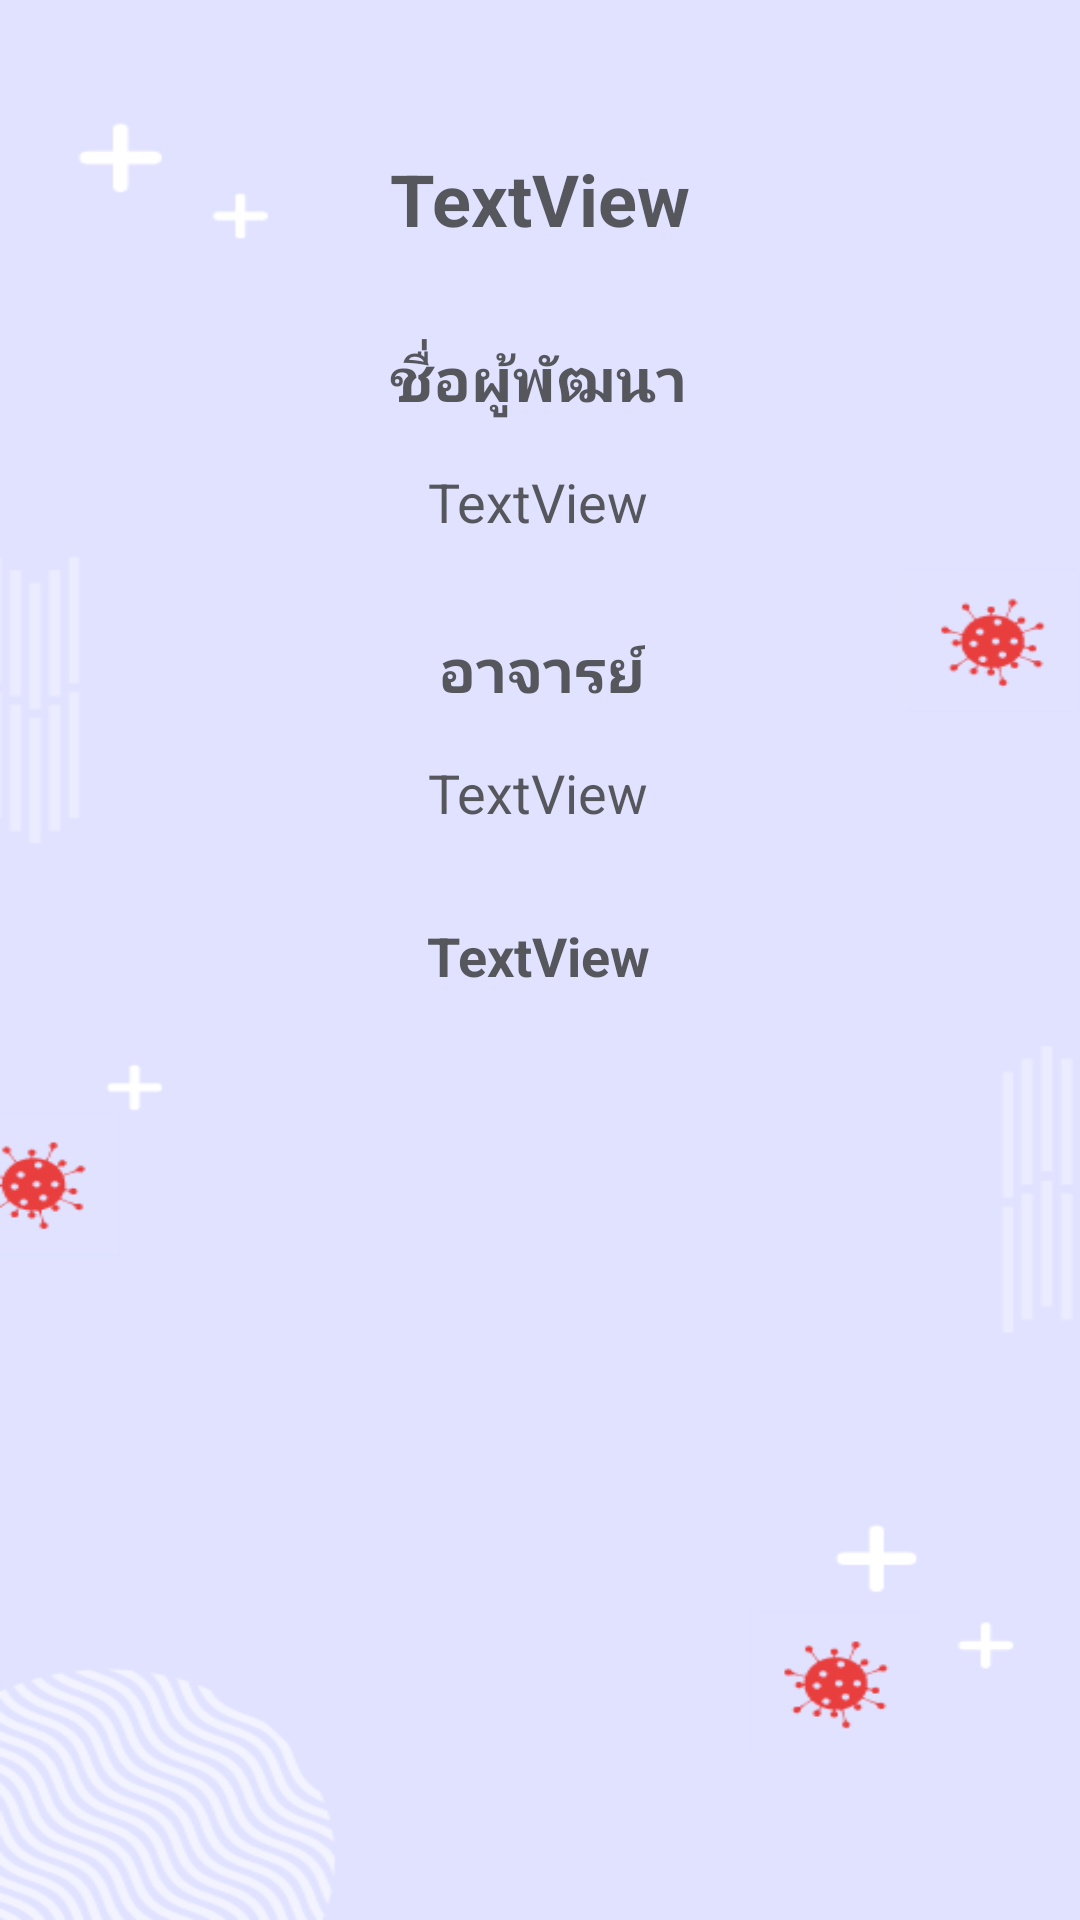

Produce the Android XML layout that renders to this screen, including the resource entries it uses.
<!-- AndroidManifest.xml: application theme Theme.LungCOVID19API24 -->
<!-- res/layout/activity_contact.xml -->
<?xml version="1.0" encoding="utf-8"?>
<androidx.constraintlayout.widget.ConstraintLayout xmlns:android="http://schemas.android.com/apk/res/android"
    xmlns:app="http://schemas.android.com/apk/res-auto"
    xmlns:tools="http://schemas.android.com/tools"
    android:layout_width="match_parent"
    android:layout_height="match_parent"
    android:background="@drawable/bgmenu"
    tools:context=".ContactActivity">

    <TextView
        android:id="@+id/textHeadCo"
        android:layout_width="wrap_content"
        android:layout_height="wrap_content"
        android:layout_marginStart="176dp"
        android:layout_marginTop="50dp"
        android:layout_marginEnd="177dp"
        android:text="TextView"
        android:textAlignment="center"
        android:textColor="#C1292929"
        android:textSize="24sp"
        android:textStyle="bold"
        app:layout_constraintEnd_toEndOf="parent"
        app:layout_constraintStart_toStartOf="parent"
        app:layout_constraintTop_toTopOf="parent" />

    <TextView
        android:id="@+id/textHead2"
        android:layout_width="wrap_content"
        android:layout_height="wrap_content"
        android:layout_marginStart="174dp"
        android:layout_marginTop="30dp"
        android:layout_marginEnd="175dp"
        android:text="ชื่อผู้พัฒนา"
        android:textAlignment="center"
        android:textColor="#C1292929"
        android:textSize="20sp"
        android:textStyle="bold"
        app:layout_constraintEnd_toEndOf="parent"
        app:layout_constraintStart_toStartOf="parent"
        app:layout_constraintTop_toBottomOf="@+id/textHeadCo" />

    <TextView
        android:id="@+id/textHead3"
        android:layout_width="wrap_content"
        android:layout_height="wrap_content"
        android:layout_marginStart="176dp"
        android:layout_marginTop="30dp"
        android:layout_marginEnd="175dp"
        android:text="อาจารย์"
        android:textAlignment="center"
        android:textColor="#C1292929"
        android:textSize="20sp"
        android:textStyle="bold"
        app:layout_constraintEnd_toEndOf="parent"
        app:layout_constraintStart_toStartOf="parent"
        app:layout_constraintTop_toBottomOf="@+id/textName" />

    <TextView
        android:id="@+id/textName"
        android:layout_width="wrap_content"
        android:layout_height="wrap_content"
        android:layout_marginStart="176dp"
        android:layout_marginTop="15dp"
        android:layout_marginEnd="177dp"
        android:text="TextView"
        android:textAlignment="center"
        android:textColor="#C1292929"
        android:textSize="18sp"
        app:layout_constraintEnd_toEndOf="parent"
        app:layout_constraintStart_toStartOf="parent"
        app:layout_constraintTop_toBottomOf="@+id/textHead2" />

    <TextView
        android:id="@+id/textName2"
        android:layout_width="wrap_content"
        android:layout_height="wrap_content"
        android:layout_marginStart="169dp"
        android:layout_marginTop="15dp"
        android:layout_marginEnd="170dp"
        android:text="TextView"
        android:textAlignment="center"
        android:textColor="#C1292929"
        android:textSize="18sp"
        app:layout_constraintEnd_toEndOf="parent"
        app:layout_constraintStart_toStartOf="parent"
        app:layout_constraintTop_toBottomOf="@+id/textHead3" />

    <TextView
        android:id="@+id/textAdd"
        android:layout_width="wrap_content"
        android:layout_height="wrap_content"
        android:layout_marginStart="169dp"
        android:layout_marginTop="30dp"
        android:layout_marginEnd="170dp"
        android:text="TextView"
        android:textAlignment="center"
        android:textColor="#C1292929"
        android:textSize="18sp"
        android:textStyle="bold"
        app:layout_constraintEnd_toEndOf="parent"
        app:layout_constraintStart_toStartOf="parent"
        app:layout_constraintTop_toBottomOf="@+id/textName2" />
</androidx.constraintlayout.widget.ConstraintLayout>
<!-- resources referenced by this layout -->
<resources>
  <!-- drawable bgmenu: png bitmap (drawable-v24, 23717 bytes) -->
  <style name="Theme.LungCOVID19API24" parent="Theme.MaterialComponents.DayNight.DarkActionBar">
          
          <item name="colorPrimary">@color/purple_500</item>
          <item name="colorPrimaryVariant">@color/purple_700</item>
          <item name="colorOnPrimary">@color/white</item>
          
          <item name="colorSecondary">@color/teal_200</item>
          <item name="colorSecondaryVariant">@color/teal_700</item>
          <item name="colorOnSecondary">@color/black</item>
          
          <item name="android:statusBarColor" tools:targetApi="l">?attr/colorPrimaryVariant</item>
          
          <item name="fontFamily">@font/notosansthai</item>
      </style>
  <!-- not gathered from this repository: default colours our renderer supplied (Android Studio template values) -->
  <color name="purple_500">#FF6200EE</color>
  <color name="purple_700">#FF3700B3</color>
  <color name="teal_200">#FF03DAC5</color>
  <color name="teal_700">#FF018786</color>
  <color name="black">#FF000000</color>
  <color name="white">#FFFFFFFF</color>
</resources>
